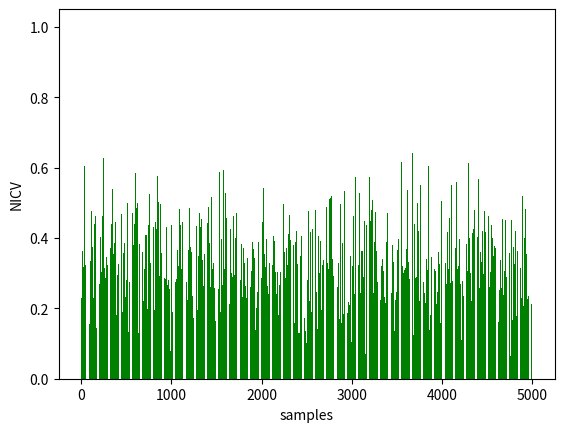

Write Python code to recreate this figure. (Note: this script raises an exception after producing the figure.)
from random import *
from matplotlib import *
import matplotlib.pyplot as plt

"""
test = []
bins = []
for i in range(5002):
    test.append(uniform(0.0, 0.9))
    bins.append(i)
bins.append(5002)
"""
"""
plt.hist([0, 4, 6, 5, 7], bins=[0, 1, 2, 3, 4, 5, 6, 7, 8, 9, 10, 11, 12])
#plt.hist(test, bins=bins)
"""
test = []
for i in range(5001):
    test.append(uniform(0.0, 0.2)+uniform(0.0, 0.2)+uniform(0.0, 0.3))
test.append(1.0)

plt.bar(range(0, 5002), test, color='g')
plt.ylabel('NICV')
plt.xlabel('samples')
plt.colors()
plt.show()